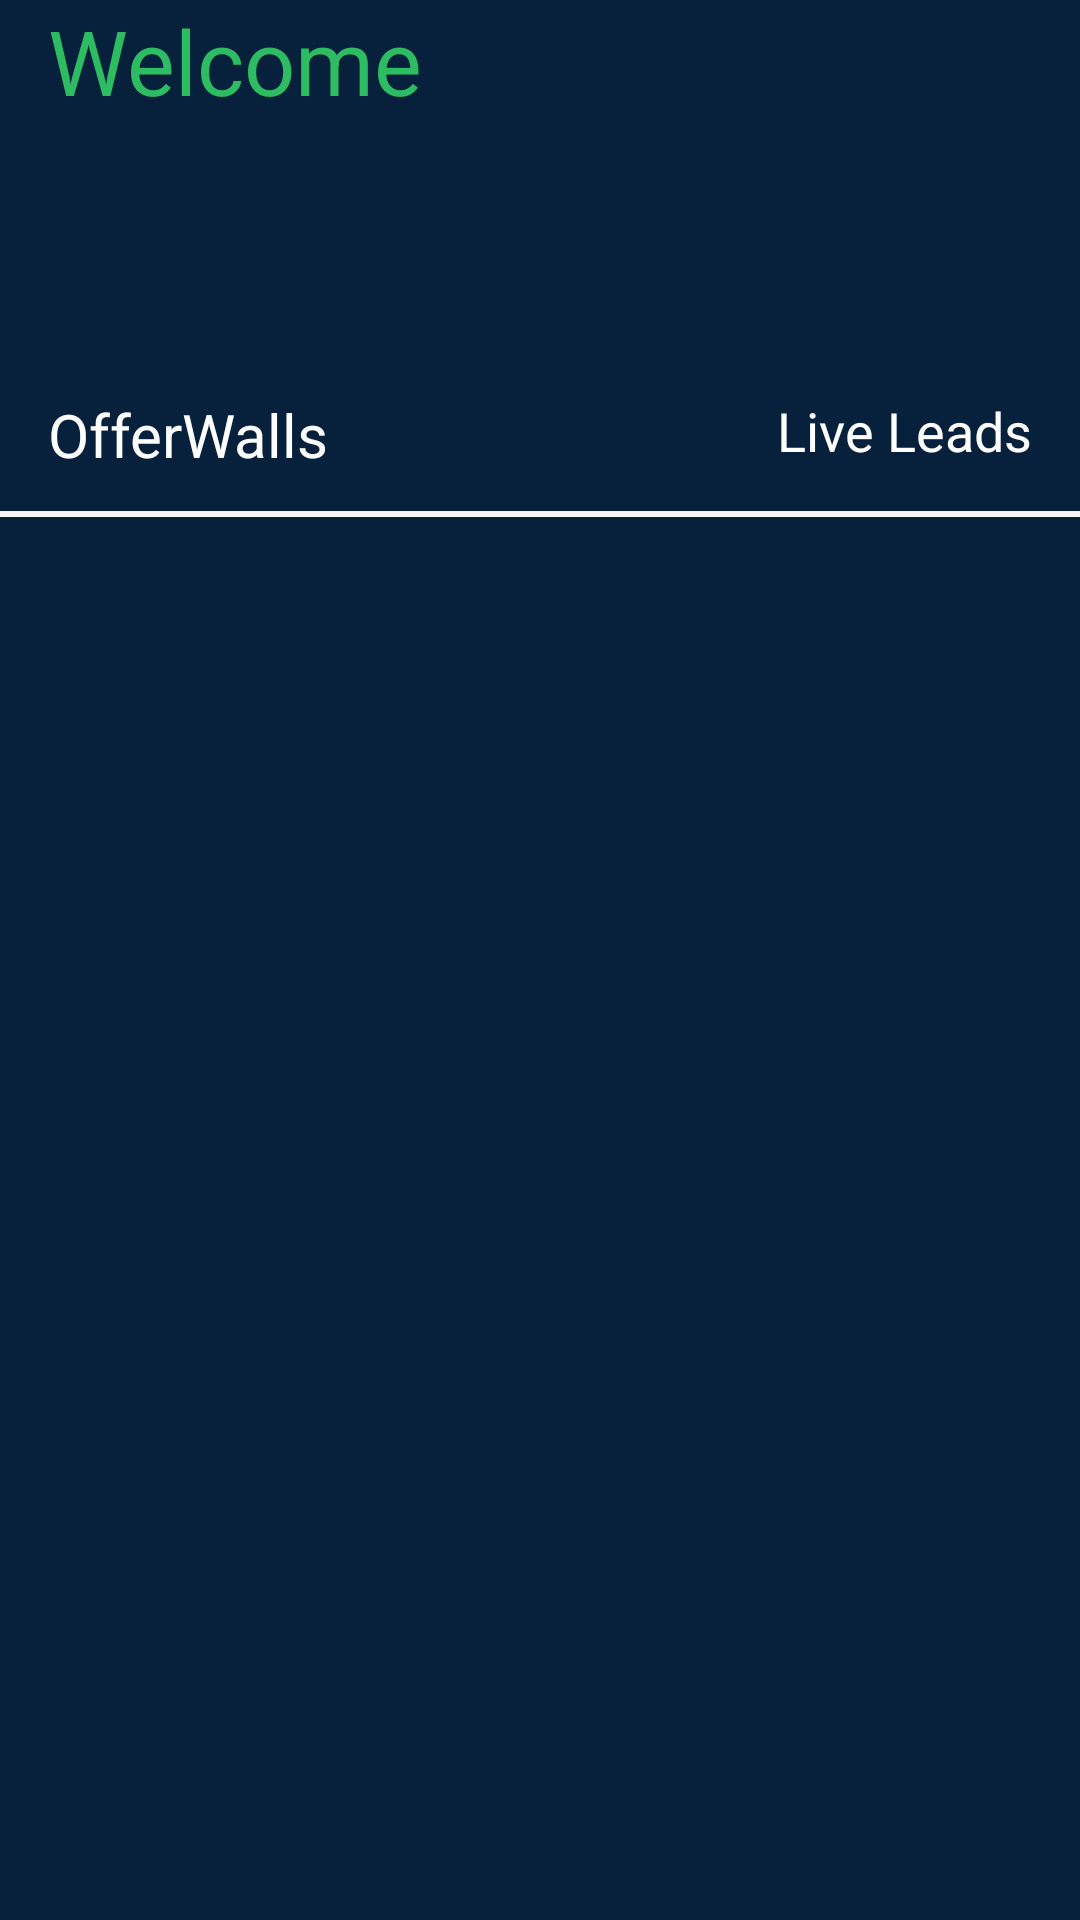

Write the Android layout XML for this screen, with the resource values it uses.
<!-- AndroidManifest.xml: application theme AppTheme -->
<!-- res/layout/fragment_home.xml -->
<?xml version="1.0" encoding="utf-8"?>
<LinearLayout xmlns:android="http://schemas.android.com/apk/res/android"
    android:layout_width="match_parent"
    android:layout_height="match_parent"
    android:background="@color/login_background_color"
    android:orientation="vertical"
    android:windowSoftInputMode="stateHidden"
    android:weightSum="1">

    <LinearLayout
        android:layout_width="match_parent"
        android:layout_height="wrap_content"
        android:orientation="vertical"
        android:layout_weight="0.9">

        <LinearLayout
            android:layout_width="match_parent"
            android:layout_height="wrap_content"
            android:orientation="horizontal">
            <LinearLayout
                android:layout_width="match_parent"
                android:layout_height="wrap_content"
                android:orientation="vertical"
                android:layout_weight="1">
                <TextView
                    android:layout_width="wrap_content"
                    android:layout_height="wrap_content"
                    android:textColor="@color/green_light"
                    android:textSize="@dimen/text_size_30"
                    android:paddingLeft="@dimen/space16"
                    android:paddingRight="@dimen/space0"
                    android:text="@string/welcome"/>
                <TextView
                    android:id="@+id/account_name"
                    android:layout_width="wrap_content"
                    android:layout_height="wrap_content"
                    android:textColor="@color/white"
                    android:textSize="@dimen/text_size_20"
                    android:paddingLeft="@dimen/space16"
                    android:paddingStart="@dimen/space16"
                    android:paddingRight="@dimen/space0"
                    android:paddingEnd="@dimen/space0"/>
                <TextView
                    android:id="@+id/account_email"
                    android:layout_width="wrap_content"
                    android:layout_height="wrap_content"
                    android:textColor="@color/white"
                    android:textSize="@dimen/text_size_20"
                    android:paddingLeft="@dimen/space16"
                    android:paddingStart="@dimen/space16"
                    android:paddingRight="@dimen/space0"
                    android:paddingEnd="@dimen/space0"/>
            </LinearLayout>

        </LinearLayout>
        <LinearLayout
            android:id="@+id/offerWallsTitle"
            android:layout_width="match_parent"
            android:layout_height="wrap_content"
            android:orientation="vertical"
            android:layout_marginTop="25dp">

            <LinearLayout
                android:layout_width="match_parent"
                android:layout_height="wrap_content"
                android:orientation="horizontal">

                <TextView
                    android:layout_width="wrap_content"
                    android:layout_height="wrap_content"
                    android:textColor="@color/white"
                    android:layout_marginTop="@dimen/space12"
                    android:textSize="@dimen/text_size_20"
                    android:paddingLeft="@dimen/space16"
                    android:paddingStart="@dimen/space16"
                    android:paddingRight="@dimen/space0"
                    android:paddingEnd="@dimen/space0"
                    android:layout_marginBottom="@dimen/space12"
                    android:text="@string/offerWalls"/>
                <LinearLayout
                    android:layout_width="match_parent"
                    android:layout_height="wrap_content"
                    android:layout_gravity="right"
                    android:paddingRight="@dimen/space16"
                    android:gravity="right">

                    <TextView
                        android:id="@+id/liveLeads"
                        android:layout_width="wrap_content"
                        android:layout_height="wrap_content"
                        android:textColor="@color/white"
                        android:layout_marginTop="@dimen/space12"
                        android:textSize="18sp"
                        android:paddingLeft="@dimen/space0"
                        android:paddingStart="@dimen/space16"
                        android:paddingRight="@dimen/space16"
                        android:paddingEnd="@dimen/space0"
                        android:layout_marginBottom="@dimen/space12"
                        android:text="@string/liveleads"/>
                </LinearLayout>
            </LinearLayout>
            <LinearLayout
                android:id="@+id/offersTopSpace"
                android:layout_width="match_parent"
                android:layout_height="@dimen/space2"
                android:orientation="vertical"
                android:background="@color/bg_color" />

        </LinearLayout>

        <androidx.core.widget.NestedScrollView
            android:layout_width="match_parent"
            android:layout_height="match_parent"
            android:scrollbars="none">

            <LinearLayout
                android:layout_width="match_parent"
                android:layout_height="match_parent"
                android:orientation="vertical">


                <LinearLayout
                    android:id="@+id/main"
                    android:layout_width="match_parent"
                    android:layout_height="wrap_content"
                    android:orientation="vertical">

                    <LinearLayout
                        android:layout_width="match_parent"
                        android:layout_height="wrap_content"
                        android:visibility="visible"
                        android:orientation="vertical">

                        
                        <androidx.recyclerview.widget.RecyclerView
                            android:id="@+id/offerwalls_list"
                            android:nestedScrollingEnabled="false"
                            android:layout_width="match_parent"
                            android:layout_height="match_parent"
                            android:layout_marginTop="10dp"
                            android:clipToPadding="false" />


                        <ProgressBar
                            android:id="@+id/progressBarOfferwalls"
                            android:layout_width="wrap_content"
                            android:layout_height="wrap_content"
                            android:visibility="gone"
                            android:layout_marginTop="@dimen/space40"
                            android:layout_marginBottom="@dimen/space40"
                            android:layout_gravity="center"
                            android:indeterminateTint="@color/colorPrimary" />

                    </LinearLayout>

                </LinearLayout>

            </LinearLayout>

        </androidx.core.widget.NestedScrollView>
    </LinearLayout>

</LinearLayout>
<!-- resources referenced by this layout -->
<resources>
  <color name="bg_color">#f6f6f6</color>
  <color name="colorPrimary">#0F4671</color>
  <color name="green_light">#2dbc61</color>
  <color name="login_background_color">#07213c</color>
  <color name="white">#FFFFFF</color>
  <dimen name="space0">0dp</dimen>
  <dimen name="space12">12dp</dimen>
  <dimen name="space16">16dp</dimen>
  <dimen name="space2">2dp</dimen>
  <dimen name="space40">40dp</dimen>
  <dimen name="text_size_20">20sp</dimen>
  <dimen name="text_size_30">30sp</dimen>
  <string name="liveleads">Live Leads</string>
  <string name="offerWalls">OfferWalls</string>
  <string name="welcome">Welcome</string>
  <style name="AppTheme" parent="AppBaseTheme">
          <item name="colorPrimary">@color/colorPrimary</item>
          <item name="colorPrimaryDark">@color/colorPrimaryDark</item>
      </style>
  <style name="AppBaseTheme" parent="Theme.AppCompat.Light.DarkActionBar" />
  <color name="colorPrimaryDark">#204062</color>
</resources>
